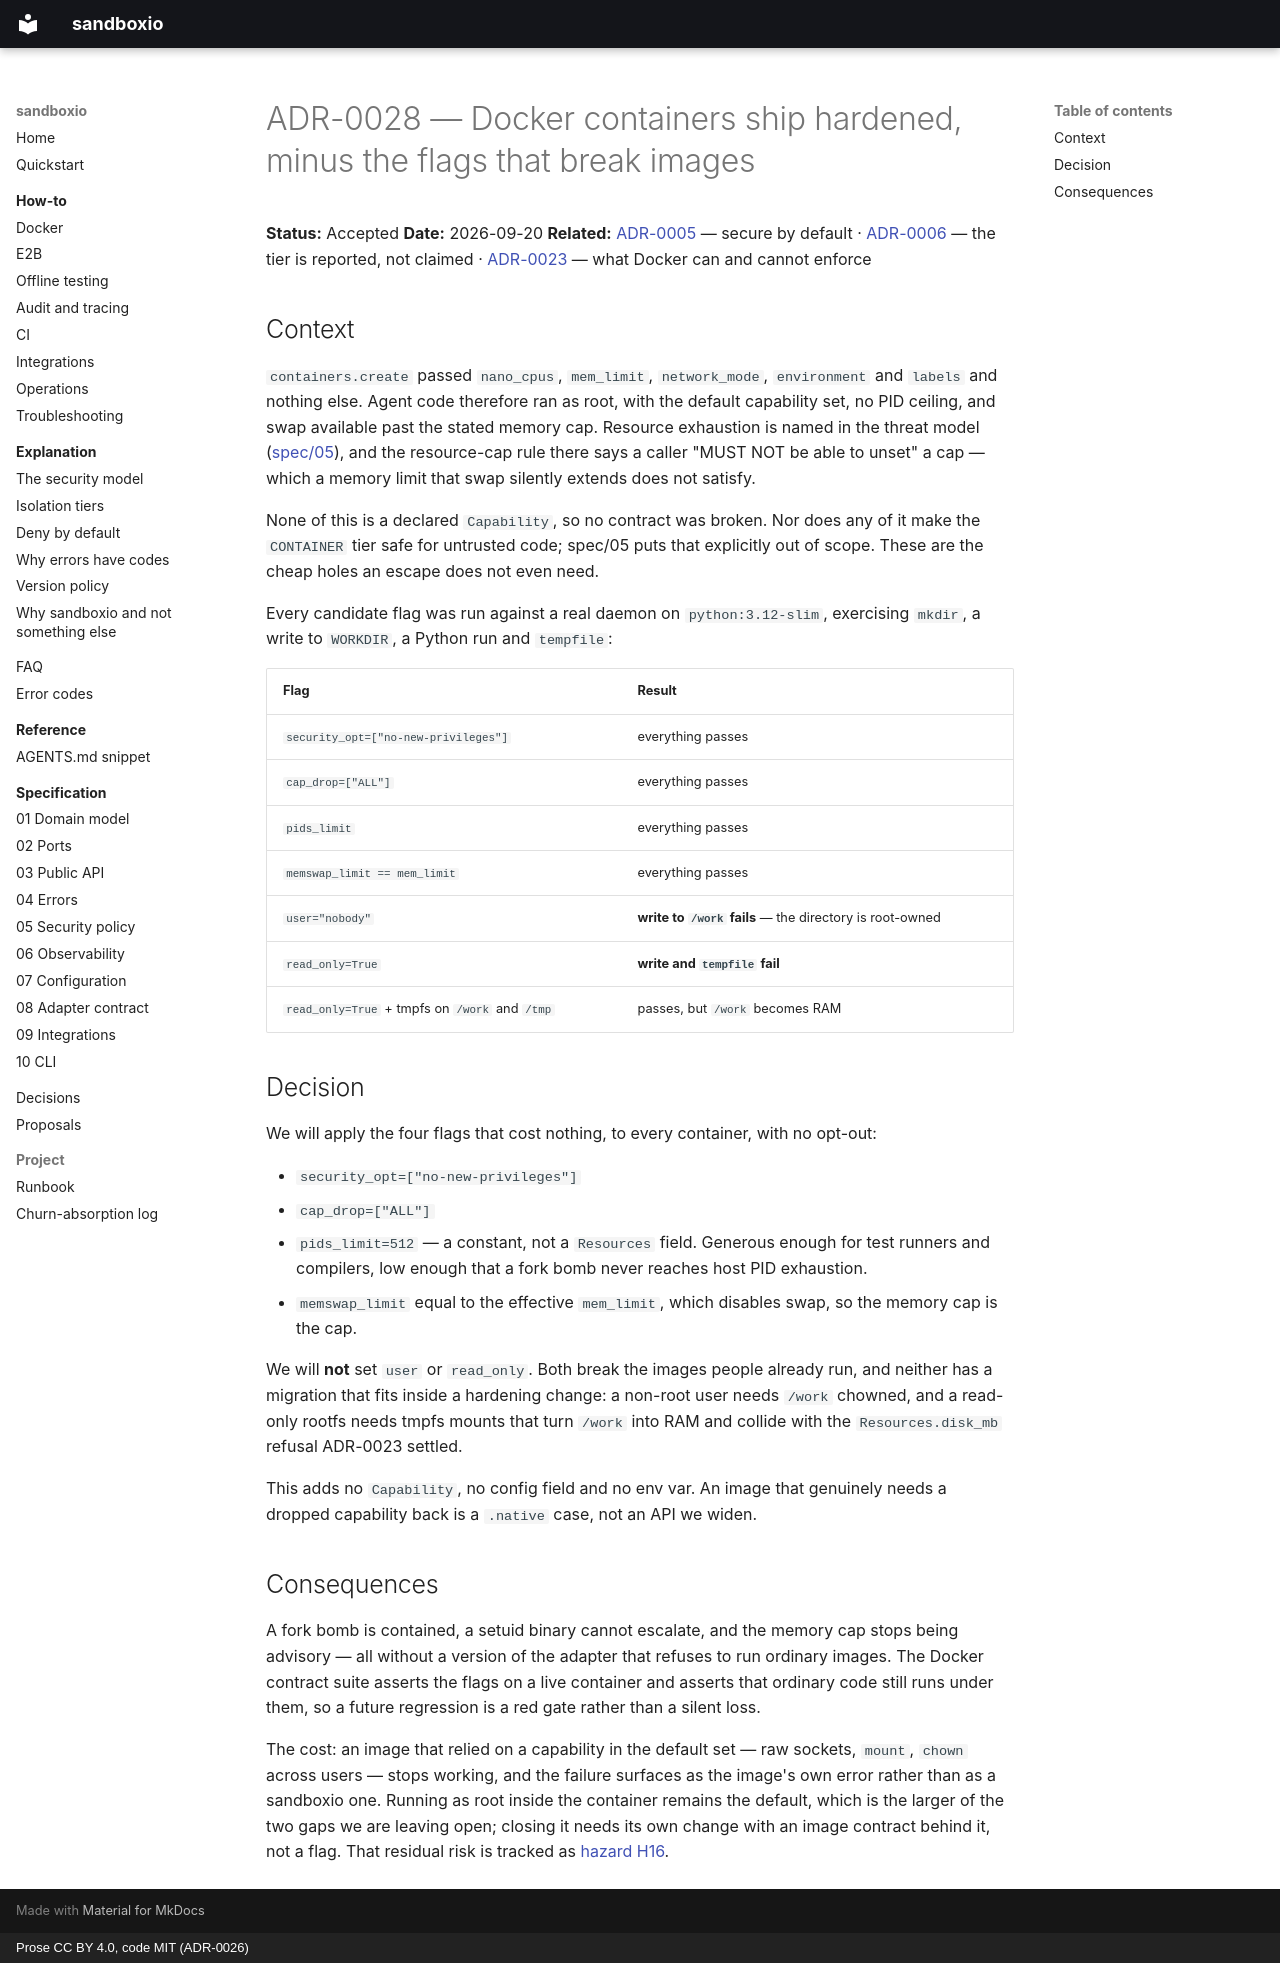

repository: bit-agents/sandboxio · page: adr/0028-docker-container-hardening/index.html · generator: mkdocs · copyright: Prose CC BY 4.0, code MIT (ADR-0026)

# ADR-0028 — Docker containers ship hardened, minus the flags that break images

**Status:** Accepted
**Date:** 2026-09-20
**Related:** [ADR-0005](0005-secure-by-default.md) — secure by default · [ADR-0006](0006-isolation-tiers-first-class.md) — the tier is reported, not claimed · [ADR-0023](0023-docker-network-and-dependencies.md) — what Docker can and cannot enforce

## Context

`containers.create` passed `nano_cpus`, `mem_limit`, `network_mode`, `environment` and
`labels` and nothing else. Agent code therefore ran as root, with the default capability
set, no PID ceiling, and swap available past the stated memory cap. Resource exhaustion is
named in the threat model ([spec/05](../spec/05-security-policy.md#threat-model)), and the
resource-cap rule there says a caller "MUST NOT be able to unset" a cap — which a memory
limit that swap silently extends does not satisfy.

None of this is a declared `Capability`, so no contract was broken. Nor does any of it make
the `CONTAINER` tier safe for untrusted code; spec/05 puts that explicitly out of scope.
These are the cheap holes an escape does not even need.

Every candidate flag was run against a real daemon on `python:3.12-slim`, exercising
`mkdir`, a write to `WORKDIR`, a Python run and `tempfile`:

| Flag | Result |
|------|--------|
| `security_opt=["no-new-privileges"]` | everything passes |
| `cap_drop=["ALL"]` | everything passes |
| `pids_limit` | everything passes |
| `memswap_limit == mem_limit` | everything passes |
| `user="nobody"` | **write to `/work` fails** — the directory is root-owned |
| `read_only=True` | **write and `tempfile` fail** |
| `read_only=True` + tmpfs on `/work` and `/tmp` | passes, but `/work` becomes RAM |

## Decision

We will apply the four flags that cost nothing, to every container, with no opt-out:

- `security_opt=["no-new-privileges"]`
- `cap_drop=["ALL"]`
- `pids_limit=512` — a constant, not a `Resources` field. Generous enough for test runners
  and compilers, low enough that a fork bomb never reaches host PID exhaustion.
- `memswap_limit` equal to the effective `mem_limit`, which disables swap, so the memory
  cap is the cap.

We will **not** set `user` or `read_only`. Both break the images people already run, and
neither has a migration that fits inside a hardening change: a non-root user needs `/work`
chowned, and a read-only rootfs needs tmpfs mounts that turn `/work` into RAM and collide
with the `Resources.disk_mb` refusal ADR-0023 settled.

This adds no `Capability`, no config field and no env var. An image that genuinely needs a
dropped capability back is a `.native` case, not an API we widen.

## Consequences

A fork bomb is contained, a setuid binary cannot escalate, and the memory cap stops being
advisory — all without a version of the adapter that refuses to run ordinary images. The
Docker contract suite asserts the flags on a live container and asserts that ordinary code
still runs under them, so a future regression is a red gate rather than a silent loss.

The cost: an image that relied on a capability in the default set — raw sockets, `mount`,
`chown` across users — stops working, and the failure surfaces as the image's own error
rather than as a sandboxio one. Running as root inside the container remains the default,
which is the larger of the two gaps we are leaving open; closing it needs its own change
with an image contract behind it, not a flag. That residual risk is tracked as
[hazard H16](../hazards.md#h16--docker-sandboxes-run-as-root-on-a-writable-rootfs).
